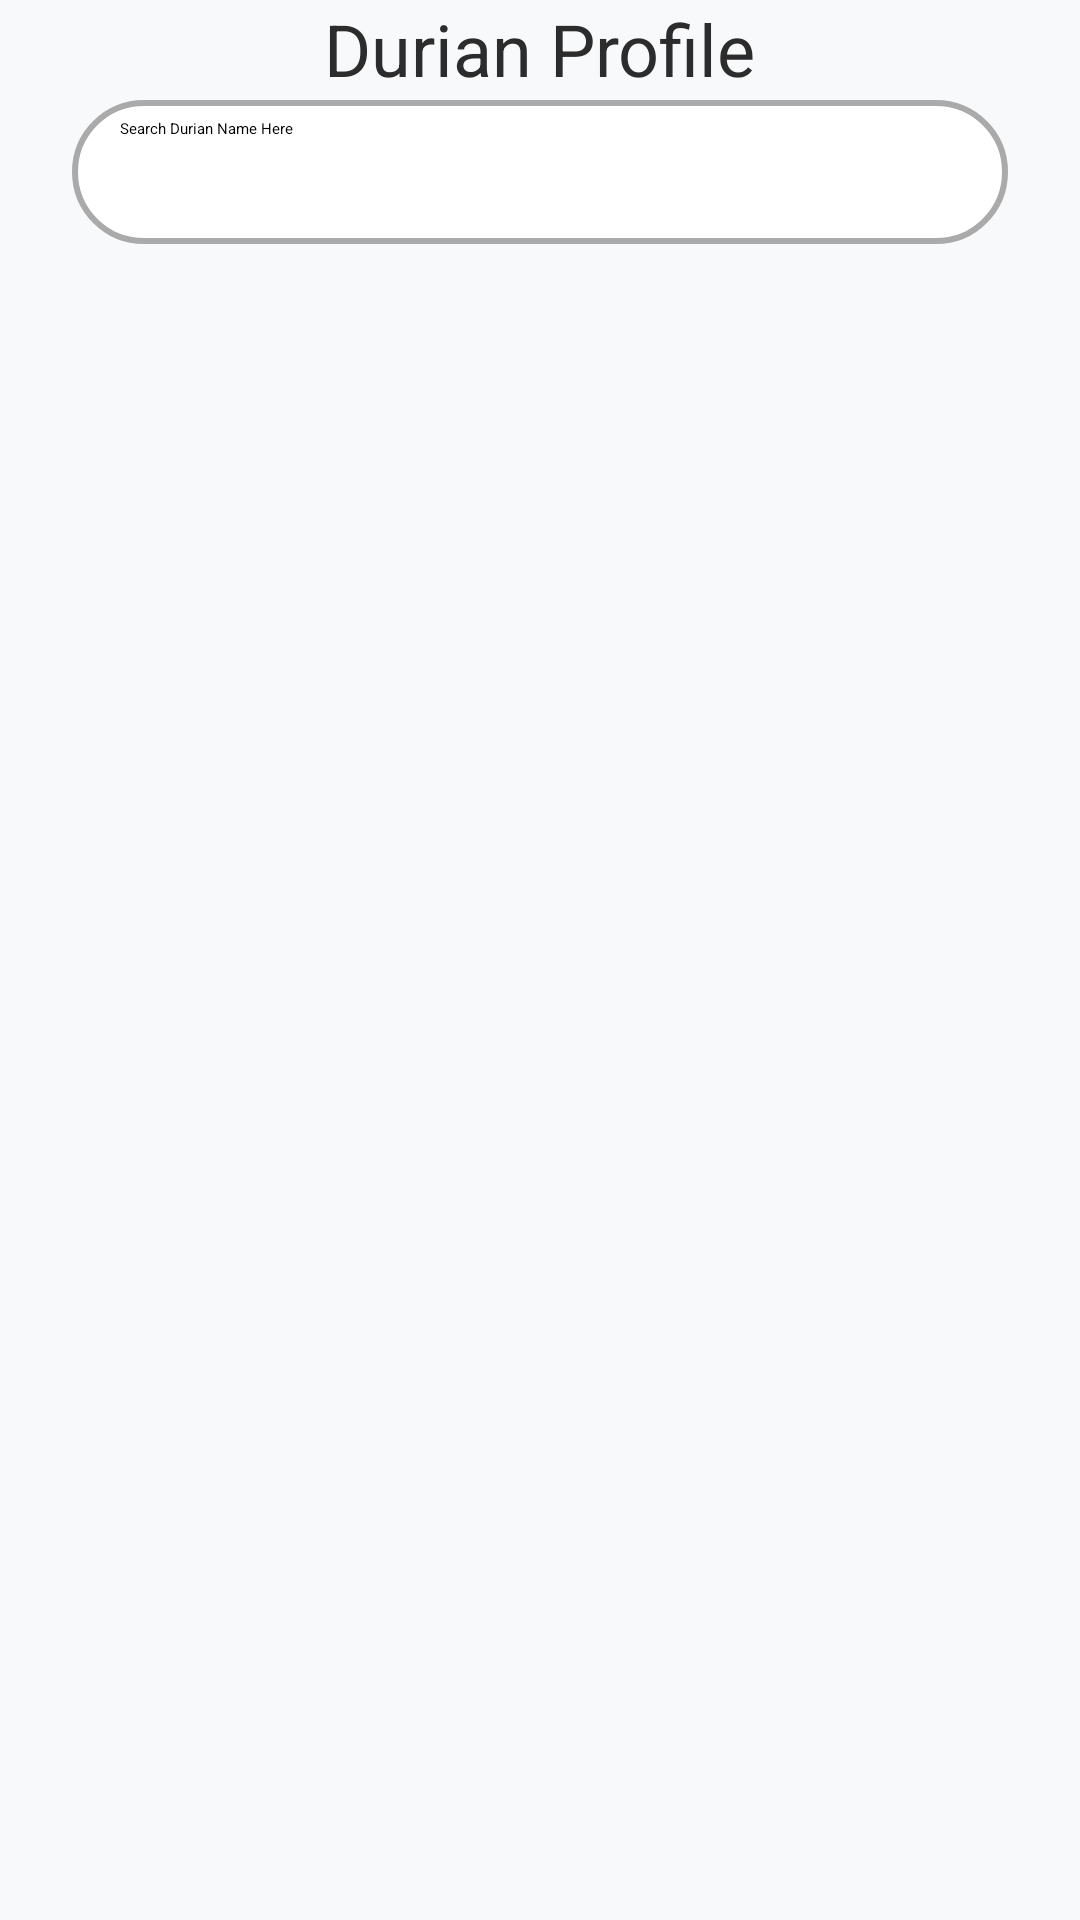

Produce the Android XML layout that renders to this screen, including the resource entries it uses.
<!-- AndroidManifest.xml: application theme Theme.App.Starting -->
<!-- res/layout/fragment_durian_profile.xml -->
<?xml version="1.0" encoding="utf-8"?>
<androidx.constraintlayout.widget.ConstraintLayout xmlns:android="http://schemas.android.com/apk/res/android"
    xmlns:tools="http://schemas.android.com/tools"
    android:layout_width="match_parent"
    android:layout_height="match_parent"
    xmlns:app="http://schemas.android.com/apk/res-auto"
    android:background="@color/background_white"
    tools:context=".presentation.durian_dictionary.fragments.DurianProfileFragment">

    <androidx.appcompat.widget.Toolbar
        android:id="@+id/toolbar_favotite_durian"
        android:layout_width="match_parent"
        android:layout_height="?attr/actionBarSize"
        android:layout_alignParentTop="true"
        android:background="@color/background_white"
        android:theme="?attr/actionBarTheme"
        app:layout_constraintEnd_toEndOf="parent"
        app:layout_constraintStart_toStartOf="parent"
        app:layout_constraintTop_toTopOf="parent">

        <TextView
            android:id="@+id/tl_lbl_favorite_durian"
            android:layout_width="wrap_content"
            android:layout_height="wrap_content"
            android:layout_gravity="center"
            android:text="Durian Profile"
            android:textColor="@color/black"
            android:textSize="24sp"
            tools:layout_editor_absoluteX="148dp"
            tools:layout_editor_absoluteY="16dp" />
    </androidx.appcompat.widget.Toolbar>

    <SearchView
        android:id="@+id/sv_durian_profile"
        android:layout_width="0dp"
        android:layout_height="wrap_content"
        android:layout_marginStart="24dp"
        android:layout_marginTop="1dp"
        android:layout_marginEnd="24dp"
        android:background="@drawable/search_durian_background"
        android:queryBackground="@android:color/transparent"
        android:iconifiedByDefault="false"
        android:queryHint="Search Durian Name Here"
        app:layout_constraintEnd_toEndOf="parent"
        app:layout_constraintStart_toStartOf="parent"
        app:layout_constraintTop_toBottomOf="@+id/toolbar_favotite_durian" />

    <androidx.recyclerview.widget.RecyclerView
        android:id="@+id/rv_durian_profile"
        android:layout_width="0dp"
        android:layout_height="0dp"
        android:layout_marginStart="24dp"
        android:layout_marginTop="16dp"
        android:layout_marginEnd="24dp"
        android:layout_marginBottom="32dp"
        app:layout_constraintBottom_toBottomOf="parent"
        app:layout_constraintEnd_toEndOf="parent"
        app:layout_constraintStart_toStartOf="parent"
        app:layout_constraintTop_toBottomOf="@+id/sv_durian_profile" />

</androidx.constraintlayout.widget.ConstraintLayout>
<!-- resources referenced by this layout -->
<resources>
  <color name="background_white">#F8F9FA</color>
  <color name="black">#2C2C2C</color>
  <!-- drawable search_durian_background (drawable) -->
  <?xml version="1.0" encoding="utf-8"?>
  <shape xmlns:android="http://schemas.android.com/apk/res/android">
      <solid android:color="@android:color/white" />
      <corners android:radius="25dp" />
      <stroke android:width="2dp" android:color="@android:color/darker_gray" />
  </shape>
  <style name="Theme.App.Starting" parent="Theme.SplashScreen">
          <item name="windowSplashScreenBackground">@color/background_green</item>
          <item name="windowSplashScreenAnimatedIcon">@drawable/splashscreen_logo</item>
          <item name="postSplashScreenTheme">@style/Base.Theme.DurianNet</item>
          <item name="windowSplashScreenAnimationDuration">200</item>
      </style>
  <color name="background_green">#E8F7E5</color>
  <!-- drawable splashscreen_logo: vector/xml drawable (drawable, 32096 chars, omitted) -->
  <style name="Base.Theme.DurianNet" parent="Theme.Material3.Light.NoActionBar">
          
          
          <item name="android:textColor">@color/black</item>
          <item name="android:statusBarColor">@color/background_green</item>
          <item name="android:windowLightStatusBar">true</item>
          <item name="android:windowBackground">@color/white</item>
      </style>
  <color name="white">#F8F9FA</color>
</resources>
